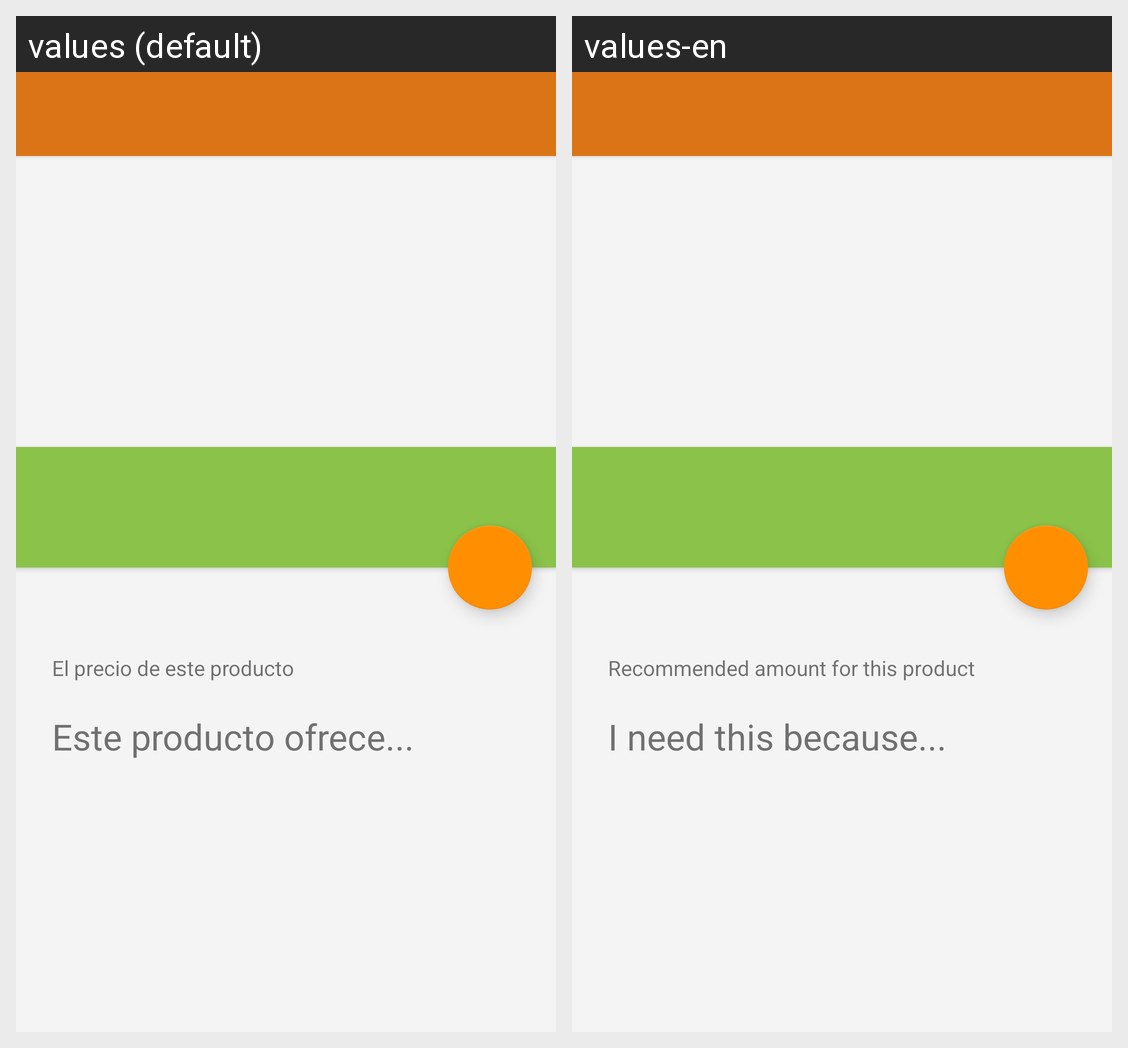

This grid shows one Android layout under two languages. Give, for every string resource on the screen, its name, the default text and each shown locale's text.
Android screen res/layout/activity_product_description.xml rendered under 2 locales, left to right: values (default), values-en. Device: Nexus 5 (rendered at 1080×1920; each locale shown at half size, 540×960, under a caption strip naming it); theme AppTheme.
Strings drawn on this screen, with the default value and each locale's value (text and hints the layout hard-codes, and strings that could not be matched under every locale, appear in the picture but are not listed):

recommeded_price
  values: El precio de este producto
  values-en: Recommended amount for this product

label_product_desc
  values: Este producto ofrece...
  values-en: I need this because...
